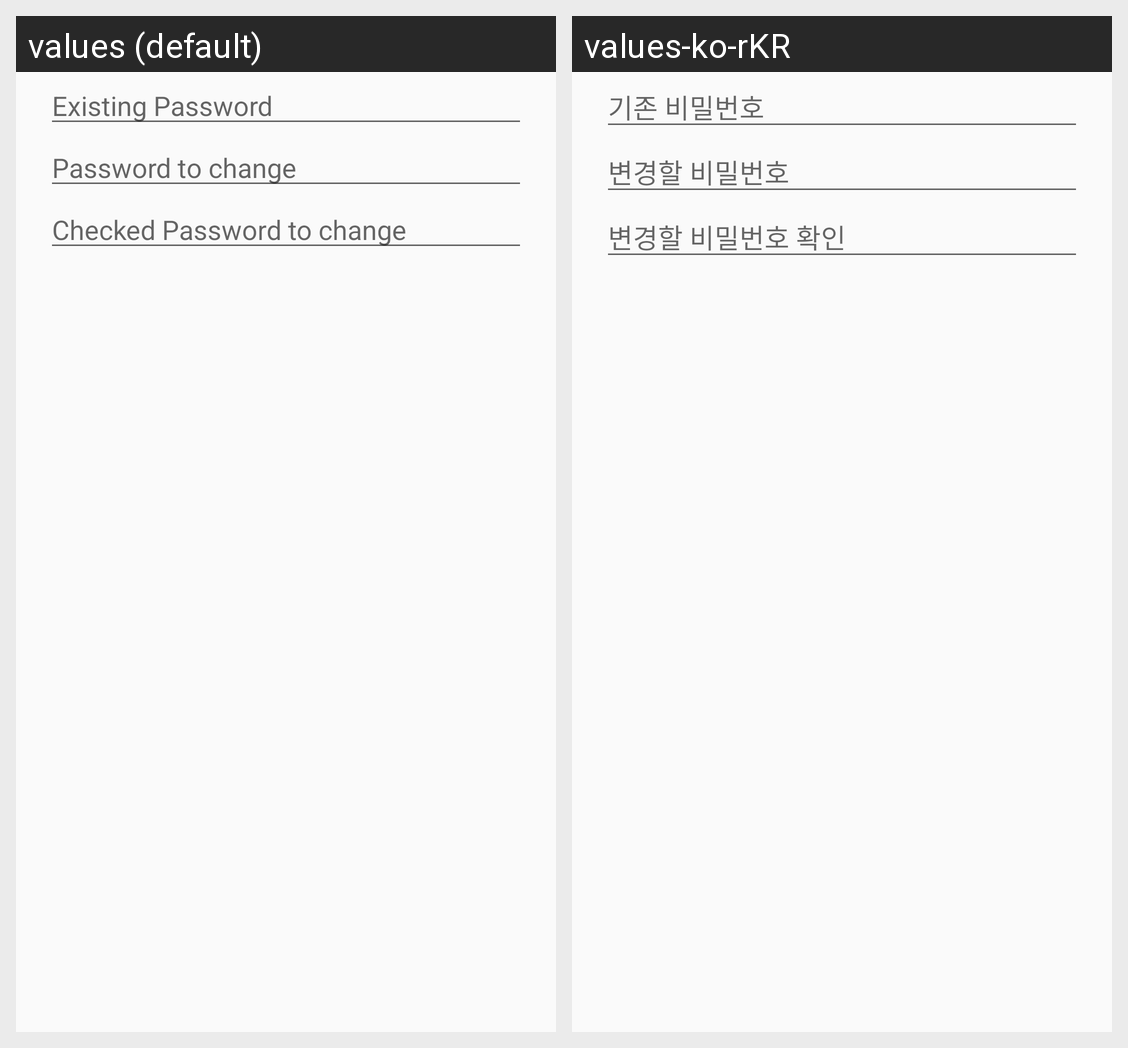

Locale-by-locale string values for the Android screen shown in this grid:
Android screen res/layout/custom_two_edit_item.xml rendered under 2 locales, left to right: values (default), values-ko-rKR. Device: Nexus 5 (rendered at 1080×1920; each locale shown at half size, 540×960, under a caption strip naming it); theme AppTheme.
Strings drawn on this screen, with the default value and each locale's value (text and hints the layout hard-codes, and strings that could not be matched under every locale, appear in the picture but are not listed):

textExistingPassword
  values: Existing Password
  values-ko-rKR: 기존 비밀번호

textPasswordToChange
  values: Password to change
  values-ko-rKR: 변경할 비밀번호

textCheckedPasswordToChange
  values: Checked Password to change
  values-ko-rKR: 변경할 비밀번호 확인
